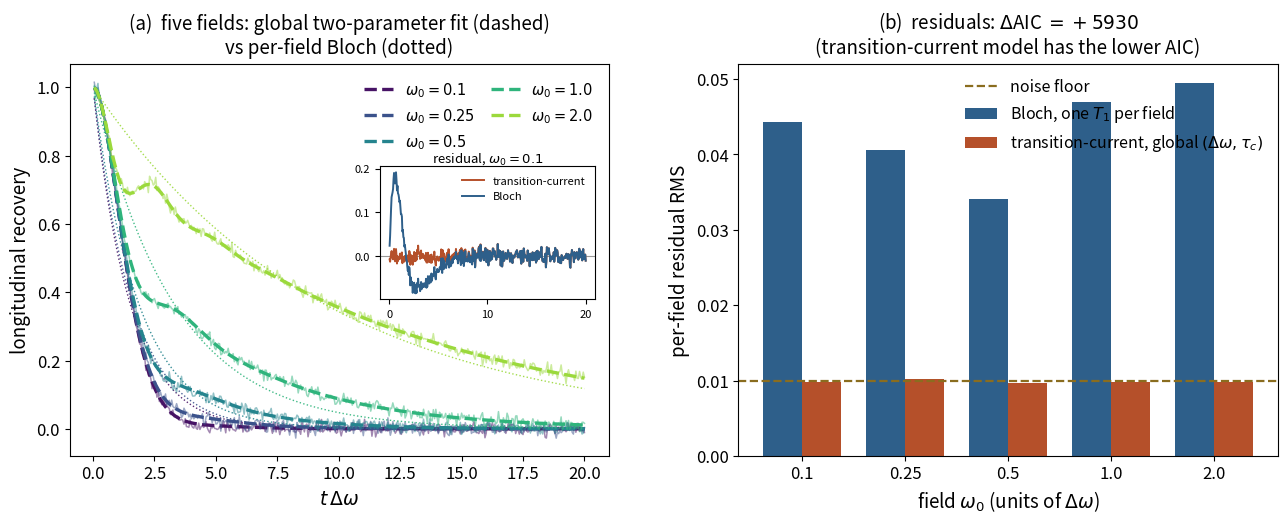

Write the Python code that produced this figure.
#!/usr/bin/env python3
# fid_fit.py -- the field-series fit (Appendix E of the kinetic-current paper)
#
# Question posed by the referees: are the primitive parameters measurable, or
# hidden fitting constants? Test: generate longitudinal-recovery data at five
# fields from the effectively exact hierarchy (tier 24) at Kubo number
# kappa = Delta*tau = 2, add 1 percent noise, then fit
#   model A (Bloch):   one exponential rate per field      -> 5 parameters
#   model B (kinetic): one global (Delta, tau) pair        -> 2 parameters
# and compare pooled RMS and AIC. The kinetic model must win with fewer
# parameters and recover the generating values, or the parametrization claim
# fails.
import numpy as np
import matplotlib
matplotlib.use("Agg")
import matplotlib.pyplot as plt

rng = np.random.default_rng(5)
plt.rcParams.update({"font.size": 13, "axes.titlesize": 14,
                     "axes.labelsize": 13.5, "xtick.labelsize": 12,
                     "ytick.labelsize": 12,
                     "mathtext.fontset": "dejavusans"})

# ---------- exact truth: SLE tower, tier 24 ---------------------------------
Rz = np.array([[0., -1, 0], [1, 0, 0], [0, 0, 0]])
Rx = np.array([[0., 0, 0], [0, 0, -1], [0, 1, 0]])

def tower_z(Delta, tau, w0, tgrid, N=24):
    d = 3 * (N + 1); A = np.zeros((d, d))
    for n in range(N + 1):
        A[3*n:3*n+3, 3*n:3*n+3] = w0 * Rz - (n / tau) * np.eye(3)
        if n + 1 <= N:
            A[3*n:3*n+3, 3*(n+1):3*(n+1)+3] = Delta * np.sqrt(n + 1) * Rx
            A[3*(n+1):3*(n+1)+3, 3*n:3*n+3] = Delta * np.sqrt(n + 1) * Rx
    w, V = np.linalg.eig(A); c = np.linalg.inv(V) @ np.eye(d)[:, 2]
    # vectorized over tgrid: row 2 of V @ (exp(w t) c) for all t at once
    return np.real((V[2, :] * c) @ np.exp(np.outer(w, tgrid)))

# ---------- kinetic model at closure depth N (same 2 physical parameters) ----
def pair_z(Delta, tau, w0, tgrid, N=3):
    return tower_z(Delta, tau, w0, tgrid, N=N)

# ---------- synthetic data ----------------------------------------------------
D_true, tau_true, sigma = 1.0, 2.0, 0.01
fields = [0.10, 0.25, 0.50, 1.00, 2.00]
tgrid = np.linspace(0.05, 20.0, 400)
data = {w0: tower_z(D_true, tau_true, w0, tgrid)
        + sigma * rng.standard_normal(len(tgrid)) for w0 in fields}

# ---------- model A: per-field Bloch exponential ------------------------------
def fit_bloch(y):
    Rgrid = np.logspace(-2.6, 0.7, 400)
    rss = [np.sum((y - np.exp(-R * tgrid)) ** 2) for R in Rgrid]
    i = int(np.argmin(rss))
    return Rgrid[i], rss[i]

bloch = {w0: fit_bloch(data[w0]) for w0 in fields}
rss_B = sum(v[1] for v in bloch.values())

# ---------- model B: one global (Delta, tau) ---------------------------------
def global_rss(Delta, tau, N):
    return sum(np.sum((data[w0] - pair_z(Delta, tau, w0, tgrid, N)) ** 2)
               for w0 in fields)

def fit_depth(N):
    best = (None, None, np.inf)
    Dg = np.linspace(0.4, 1.6, 33); Tg = np.linspace(0.8, 3.5, 33)
    for D_ in Dg:
        for T_ in Tg:
            r = global_rss(D_, T_, N)
            if r < best[2]:
                best = (D_, T_, r)
    for _ in range(2):
        D0, T0, _ = best
        for D_ in np.linspace(D0 - 0.06, D0 + 0.06, 21):
            for T_ in np.linspace(T0 - 0.15, T0 + 0.15, 21):
                r = global_rss(D_, T_, N)
                if r < best[2]:
                    best = (D_, T_, r)
    return best

fit1 = fit_depth(1)
fit3 = fit_depth(3)
fit6 = fit_depth(6)
print("  convergence of the recovered physical parameters with closure depth:")
for N_, f_ in ((1, fit1), (3, fit3), (6, fit6)):
    print(f"    depth {N_}:  Delta = {f_[0]:.3f}   tau = {f_[1]:.3f}")
D_hat, tau_hat, rss_K = fit6

# ---------- metrics -----------------------------------------------------------
n = len(fields) * len(tgrid)
rms_B, rms_K = np.sqrt(rss_B / n), np.sqrt(rss_K / n)
aic_B = n * np.log(rss_B / n) + 2 * 5
aic_K = n * np.log(rss_K / n) + 2 * 2
print("FIELD-SERIES FIT  (truth: Delta = 1.000, tau = 2.000, kappa = 2)")
print(f"  headline (depth-6): Delta = {D_hat:.3f}  tau = {tau_hat:.3f}")
print(f"  per-field Bloch rates 1/T1:",
      [round(bloch[w0][0], 4) for w0 in fields],
      " (spread x%.1f)" % (bloch[fields[0]][0] / bloch[fields[-1]][0]))
print(f"  pooled RMS: Bloch {rms_B:.4f}  kinetic {rms_K:.4f}")
print(f"  RMS ratio Bloch/kinetic = {rms_B / rms_K:.2f}")
print(f"  Delta AIC (Bloch - kinetic) = {aic_B - aic_K:+.0f}"
      "   (positive prefers kinetic despite 5 vs 2 parameters)")

# ---------- figure ------------------------------------------------------------
fig, (axa, axb) = plt.subplots(1, 2, figsize=(13.2, 5.4))
fig.subplots_adjust(left=0.065, right=0.98, top=0.86, bottom=0.135,
                    wspace=0.24)
cols = plt.cm.viridis(np.linspace(0.05, 0.85, len(fields)))
for w0, col in zip(fields, cols):
    axa.plot(tgrid, data[w0], color=col, lw=1.1, alpha=0.5)
    axa.plot(tgrid, pair_z(D_hat, tau_hat, w0, tgrid, 6), color=col, lw=2.4,
             ls="--", label=rf"$\omega_0={w0}$")
    axa.plot(tgrid, np.exp(-bloch[w0][0] * tgrid), color=col, lw=1.0,
             ls=":", alpha=0.9)
axa.set_title("(a)  five fields: global two-parameter fit (dashed)\n"
              "vs per-field Bloch (dotted)", fontsize=13.5, pad=8)
axa.set_xlabel(r"$t\,\Delta\omega$"); axa.set_ylabel("longitudinal recovery")
axa.legend(fontsize=10.5, frameon=False, ncol=2, loc="upper right",
           borderaxespad=0.7, columnspacing=1.1)
# inset: residual vs time, both models, lowest field (where Bloch fails most)
axins = axa.inset_axes([0.575, 0.40, 0.40, 0.34])
w_lo = fields[0]
axins.axhline(0, color="#999999", lw=0.8)
axins.plot(tgrid, data[w_lo] - pair_z(D_hat, tau_hat, w_lo, tgrid, 6),
           color="#B5502A", lw=1.4, label="transition-current")
axins.plot(tgrid, data[w_lo] - np.exp(-bloch[w_lo][0] * tgrid),
           color="#2E5F8A", lw=1.4, label="Bloch")
axins.set_title(rf"residual, $\omega_0={w_lo}$", fontsize=9.5, pad=2)
axins.tick_params(labelsize=8); axins.set_xticks([0, 10, 20])
axins.legend(fontsize=8, frameon=False, loc="upper right")

x = np.arange(len(fields)); wdt = 0.38
rmsB_f = [np.sqrt(bloch[w0][1] / len(tgrid)) for w0 in fields]
rmsK_f = [np.sqrt(np.sum((data[w0] - pair_z(D_hat, tau_hat, w0, tgrid, 6)) ** 2)
          / len(tgrid)) for w0 in fields]
axb.bar(x - wdt / 2, rmsB_f, wdt, color="#2E5F8A",
        label="Bloch, one $T_1$ per field")
axb.bar(x + wdt / 2, rmsK_f, wdt, color="#B5502A",
        label=r"transition-current, global $(\Delta\omega,\tau_c)$")
axb.axhline(sigma, color="#8A6D1F", ls="--", lw=1.6,
            label="noise floor")
axb.set_xticks(x, [str(w0) for w0 in fields])
axb.set_xlabel(r"field $\omega_0$ (units of $\Delta\omega$)")
axb.set_ylabel("per-field residual RMS")
axb.set_title(rf"(b)  residuals: $\Delta$AIC $= {aic_B - aic_K:+.0f}$"
              "\n(transition-current model has the lower AIC)", fontsize=13.5, pad=8)
axb.legend(fontsize=11.5, frameon=False)
fig.savefig("fig_p3_fit.pdf"); fig.savefig("fig_p3_fit.png", dpi=300)
print("figure written: fig_p3_fit")
